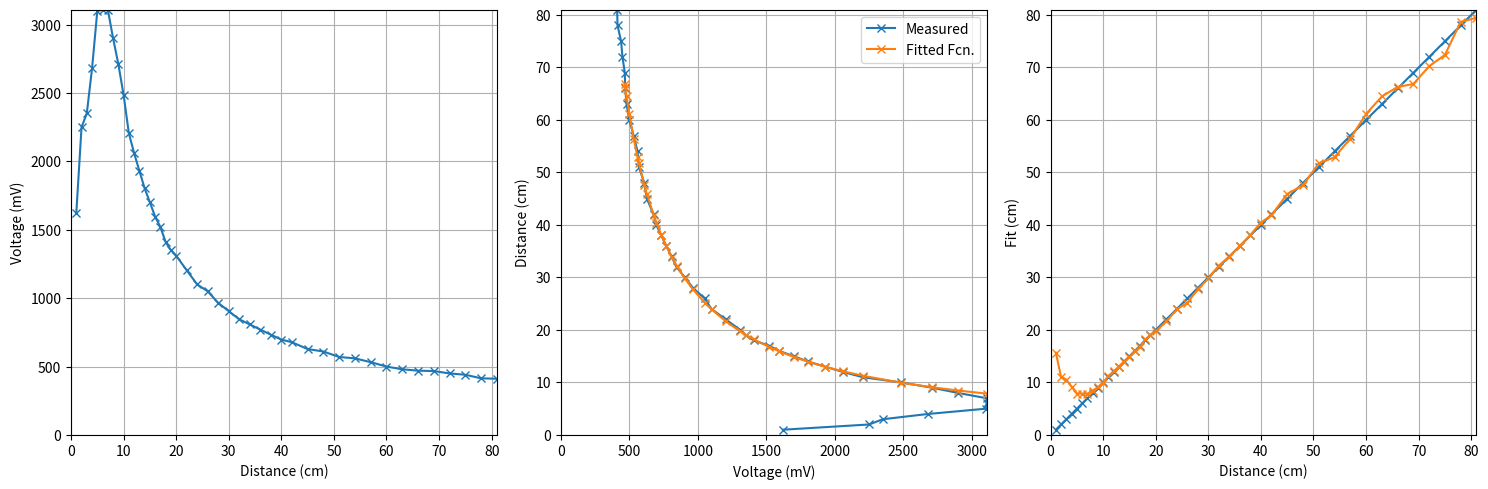

Source code (Python):
# conda create --name pes-env python=3.11.4 numpy scipy matplotlib

import numpy as np
import matplotlib.pyplot as plt
from scipy.optimize import curve_fit

# Distance Data
dist_cm = np.array([1, 2, 3, 4, 5, 6, 7, 8, 9, 10, 11, 12, 13, 14, 15, 16, 17, 18, 19, 20, 22, 24, 26, 28, 30, 32, 34, 36, 38, 40, 42, 45, 48, 51, 54, 57, 60, 63, 66, 69, 72, 75, 78, 81])

dist_mV = np.array([1620, 2250, 2350, 2680, 3100, 3107, 3108, 2900, 2710, 2485, 2205, 2060, 1930, 1803, 1700, 1595, 1520, 1410, 1350, 1310, 1204, 1100, 1050, 965, 905, 845, 808, 770, 733, 697, 678, 628, 610, 570, 560, 532, 500, 480, 470, 467, 450, 440, 414, 411])

# Define a fit region: in the example we only want [7, 70]
ind_fit = (dist_cm >= 7.0) & (dist_cm <= 70.0)


# Model function: a / (x + b)
def model(x, a, b):
    return a / (x + b)


# Curve fitting
popt, pcov = curve_fit(model, dist_mV[ind_fit], dist_cm[ind_fit])
a_opt, b_opt = popt
print("   Fitted parameters:")
print(f"   a = {a_opt:.4f},  b = {b_opt:.4f}")

# Evaluate the model for plotting ---
fitted_cm = model(dist_mV, a_opt, b_opt)

# Plot (3 subplots)
fig, axs = plt.subplots(1, 3, figsize=(15, 5))

# 1) dist_cm vs. dist_mV
axs[0].plot(dist_cm, dist_mV, "x-")
axs[0].grid(True)
axs[0].set_xlabel("Distance (cm)")
axs[0].set_ylabel("Voltage (mV)")
axs[0].set_xlim([0, dist_cm.max()])
axs[0].set_ylim([0, dist_mV.max()])

# 2) dist_mV vs. dist_cm with fitted model (over the fit region)
axs[1].plot(dist_mV, dist_cm, "x-", label="Measured")
axs[1].plot(dist_mV[ind_fit], fitted_cm[ind_fit], "x-", label="Fitted Fcn.")
axs[1].grid(True)
axs[1].set_ylabel("Distance (cm)")
axs[1].set_xlabel("Voltage (mV)")
axs[1].set_xlim([0, dist_mV.max()])
axs[1].set_ylim([0, dist_cm.max()])
axs[1].legend()

# 3) dist_cm vs. fitted_cm
axs[2].plot(dist_cm, dist_cm, "x-")
axs[2].plot(dist_cm, fitted_cm, "x-")
axs[2].grid(True)
axs[2].set_xlabel("Distance (cm)")
axs[2].set_ylabel("Fit (cm)")
axs[2].set_xlim([0, dist_cm.max()])
axs[2].set_ylim([0, dist_cm.max()])

plt.tight_layout()
plt.show()
